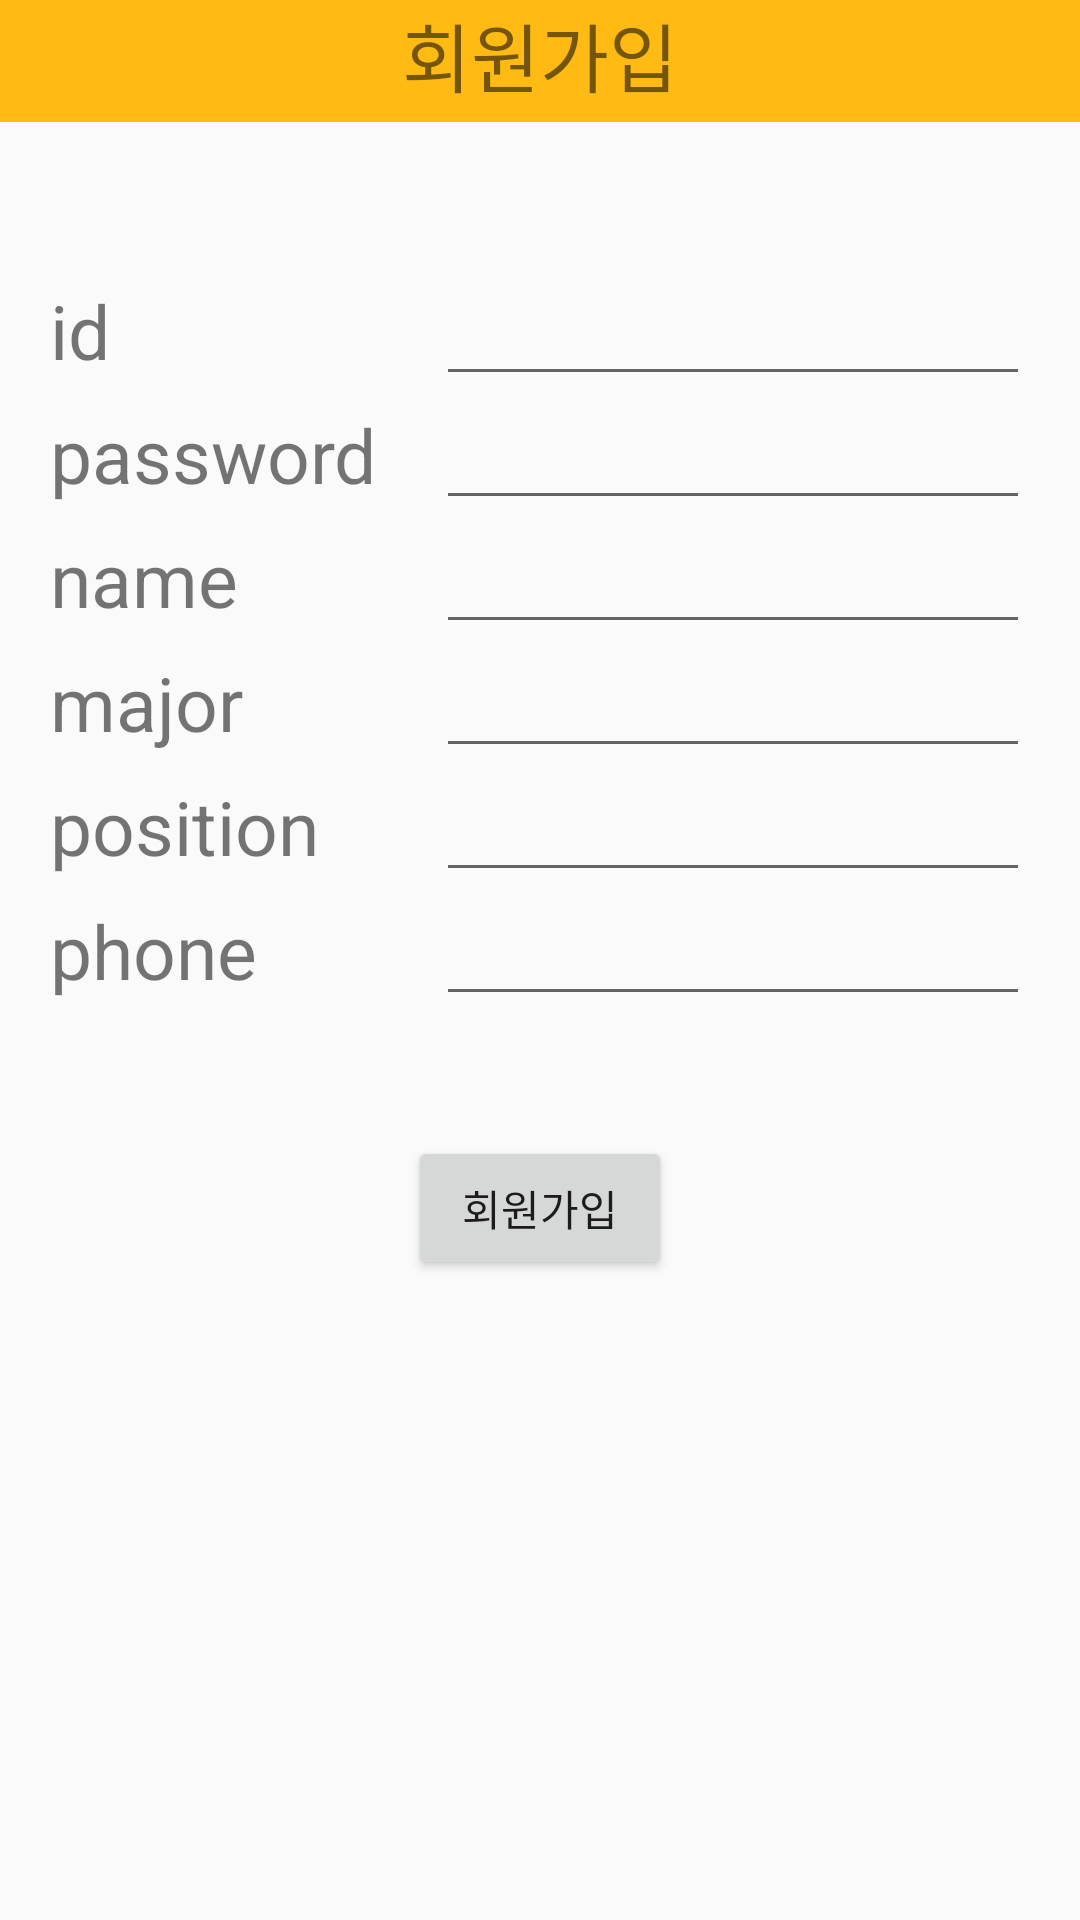

Produce the Android XML layout that renders to this screen, including the resource entries it uses.
<!-- AndroidManifest.xml: application theme AppTheme -->
<!-- res/layout/join.xml -->
<?xml version="1.0" encoding="utf-8"?>
<LinearLayout xmlns:android="http://schemas.android.com/apk/res/android"
    android:orientation="vertical" android:layout_width="match_parent"
    android:layout_height="match_parent"
    android:weightSum="1">

    <TextView
        android:layout_width="match_parent"
        android:layout_height="wrap_content"
        android:textSize="25dp"
        android:text="회원가입"
        android:gravity="center_horizontal"
        android:background="#ffbb14"
        android:layout_weight="0.02"
        android:layout_gravity="center" />

    <TableLayout
        android:paddingLeft="50px"
        android:paddingRight="50px"
        android:layout_marginTop="50dp"
        android:layout_width="match_parent"
        android:layout_height="wrap_content">

        <TableRow
            android:layout_width="match_parent"
            android:layout_height="match_parent">
            <TextView
                android:layout_width="match_parent"
                android:layout_height="wrap_content"
                android:textSize="25dp"
                android:text="id"
                android:layout_weight="0.1"
                android:id="@+id/textview" />
            <EditText
                android:layout_width="match_parent"
                android:layout_weight="0.9"
                android:id="@+id/id"
                android:layout_height="wrap_content"/>
        </TableRow>
        <TableRow
            android:layout_width="match_parent"
            android:layout_height="match_parent">
            <TextView
                android:layout_width="match_parent"
                android:layout_height="wrap_content"
                android:textSize="25dp"
                android:text="password"
                android:layout_weight="0.1"
                android:id="@+id/textview2" />
            <EditText
                android:id="@+id/pw"
                android:layout_width="match_parent"
                android:layout_weight="0.9"
                android:layout_height="wrap_content"/>
        </TableRow>
        <TableRow
            android:layout_width="match_parent"
            android:layout_height="match_parent">
            <TextView
                android:layout_width="match_parent"
                android:layout_height="wrap_content"
                android:textSize="25dp"
                android:text="name"
                android:layout_weight="0.1"
                android:id="@+id/textview3" />
            <EditText
                android:id="@+id/name"
                android:layout_width="match_parent"
                android:layout_weight="0.9"
                android:layout_height="wrap_content"/>
        </TableRow>
        <TableRow
            android:layout_width="match_parent"
            android:layout_height="match_parent">
            <TextView
                android:layout_width="match_parent"
                android:layout_height="wrap_content"
                android:textSize="25dp"
                android:text="major"
                android:layout_weight="0.1"
                android:id="@+id/textview4" />
            <EditText
                android:id="@+id/major"
                android:layout_width="match_parent"
                android:layout_weight="0.9"
                android:layout_height="wrap_content"/>
        </TableRow>
        <TableRow
            android:layout_width="match_parent"
            android:layout_height="match_parent">
            <TextView
                android:layout_width="match_parent"
                android:layout_height="wrap_content"
                android:textSize="25dp"
                android:text="position"
                android:layout_weight="0.1"
                android:id="@+id/textview5" />
            <EditText
                android:id="@+id/position"
                android:layout_width="match_parent"
                android:layout_weight="0.9"
                android:layout_height="wrap_content"/>
        </TableRow>
        <TableRow
            android:layout_width="match_parent"
            android:layout_height="match_parent">
            <TextView
                android:layout_width="match_parent"
                android:layout_height="wrap_content"
                android:textSize="25dp"
                android:text="phone"
                android:layout_weight="0.1"
                android:id="@+id/textview6" />
            <EditText
                android:id="@+id/phone"
                android:layout_width="match_parent"
                android:layout_weight="0.9"
                android:layout_height="wrap_content"/>
        </TableRow>
    </TableLayout>
    <Button
        android:layout_width="wrap_content"
        android:layout_height="wrap_content"
        android:text="회원가입"
        android:id="@+id/join_ok"
        android:layout_column="3"
        android:layout_gravity="center_horizontal"
        android:layout_marginTop="40dp"/>
</LinearLayout>
<!-- resources referenced by this layout -->
<resources>
  <style name="AppTheme" parent="Theme.AppCompat.Light.DarkActionBar">
          
          <item name="colorPrimary">@color/colorPrimary</item>
          <item name="colorPrimaryDark">@color/colorPrimaryDark</item>
          <item name="colorAccent">@color/colorAccent</item>
      </style>
  <!-- not gathered from this repository: default colours our renderer supplied (Android Studio template values) -->
  <color name="colorPrimary">#FF6200EE</color>
  <color name="colorPrimaryDark">#FF3700B3</color>
  <color name="colorAccent">#FF03DAC5</color>
</resources>
